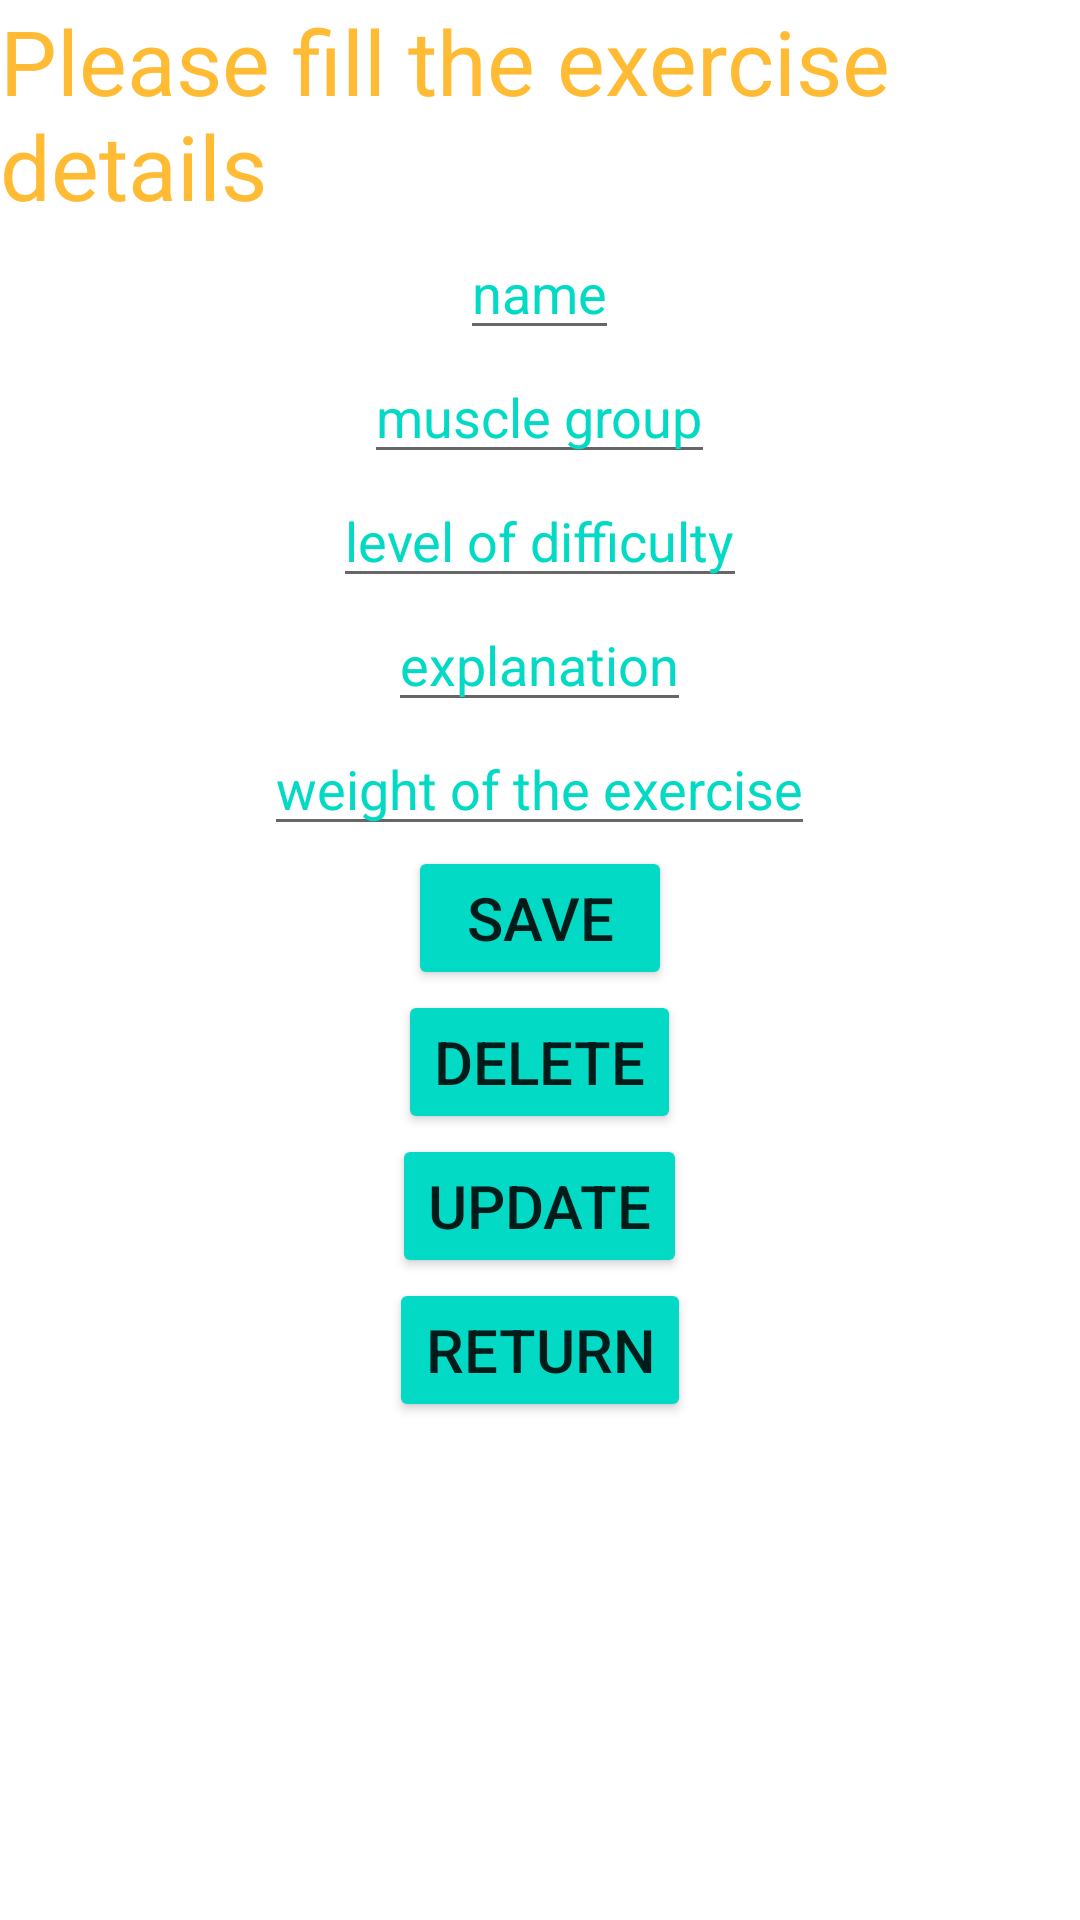

Produce the Android XML layout that renders to this screen, including the resource entries it uses.
<!-- AndroidManifest.xml: application theme Theme.HGym -->
<!-- res/layout/activity_create_equipment_exercise.xml -->
<?xml version="1.0" encoding="utf-8"?>
<RelativeLayout xmlns:android="http://schemas.android.com/apk/res/android"
xmlns:app="http://schemas.android.com/apk/res-auto"
xmlns:tools="http://schemas.android.com/tools"
android:layout_width="match_parent"
android:layout_height="match_parent"
android:orientation="vertical"
tools:context=".createEquipmentExercises"
    >

<TextView
    android:layout_width="wrap_content"
    android:layout_height="wrap_content"
    android:layout_centerHorizontal="true"
    android:id="@+id/txtTitle"
    android:text="Please fill the exercise details"
    android:textSize="30dp"
    android:layout_gravity="center"
    android:textColor="@android:color/holo_orange_light"
    />

<EditText
    android:id="@+id/name"
    android:layout_width="wrap_content"
    android:layout_height="wrap_content"
    android:layout_below="@+id/txtTitle"
    android:layout_centerInParent="true"
    android:hint="name"
    android:textColorHint="@color/teal_200" />

<EditText
    android:id="@+id/muscleGroup"
    android:layout_width="wrap_content"
    android:layout_height="wrap_content"
    android:layout_below="@+id/name"
    android:layout_centerInParent="true"
    android:hint="muscle group"
    android:textColorHint="@color/teal_200" />


<EditText
    android:layout_width="wrap_content"
    android:layout_height="wrap_content"
    android:layout_centerInParent="true"
    android:layout_below="@+id/muscleGroup"
    android:textColorHint="@color/teal_200"
    android:hint="level of difficulty"
    android:id="@+id/level"
    />

<EditText
    android:layout_width="wrap_content"
    android:layout_height="wrap_content"
    android:layout_centerInParent="true"
    android:layout_below="@+id/level"
    android:textColorHint="@color/teal_200"
    android:hint="explanation"
    android:id="@+id/exp"
    />

<EditText
    android:layout_width="wrap_content"
    android:layout_height="wrap_content"
    android:layout_centerInParent="true"
    android:layout_below="@+id/exp"
    android:hint="weight of the exercise"
    android:textColorHint="@color/teal_200"
    android:id="@+id/weight"
    />


<Button
    android:layout_width="wrap_content"
    android:layout_height="wrap_content"
    android:layout_centerInParent="true"
    android:layout_below="@+id/weight"
    android:backgroundTint="@color/teal_200"
    android:text="save"
    android:id="@+id/btnSave"
    android:textSize="20dp"
    />

<Button
    android:layout_width="wrap_content"
    android:layout_height="wrap_content"
    android:layout_centerInParent="true"
    android:layout_below="@+id/btnSave"
    android:backgroundTint="@color/teal_200"
    android:id="@+id/btnDelete"
    android:text="delete"
    android:textSize="20dp"/>

<Button
    android:layout_width="wrap_content"
    android:layout_height="wrap_content"
    android:layout_centerInParent="true"
    android:layout_below="@+id/btnDelete"
    android:backgroundTint="@color/teal_200"
    android:id="@+id/btnUpdate"
    android:text="update"
    android:textSize="20dp"/>
<Button
    android:layout_width="wrap_content"
    android:layout_height="wrap_content"
    android:layout_centerInParent="true"
    android:layout_below="@+id/btnUpdate"
    android:backgroundTint="@color/teal_200"
    android:text="return"
    android:id="@+id/btnReturn"
    android:textSize="20dp"
    />




</RelativeLayout>
<!-- resources referenced by this layout -->
<resources>
  <style name="Theme.HGym" parent="Theme.MaterialComponents.DayNight.DarkActionBar">
          
          <item name="colorPrimary">@color/purple_500</item>
          <item name="colorPrimaryVariant">@color/purple_700</item>
          <item name="colorOnPrimary">@color/white</item>
          
          <item name="colorSecondary">@color/teal_200</item>
          <item name="colorSecondaryVariant">@color/teal_700</item>
          <item name="colorOnSecondary">@color/black</item>
          
          <item name="android:statusBarColor">?attr/colorPrimaryVariant</item>
          
      </style>
  <!-- not gathered from this repository: default colours our renderer supplied (Android Studio template values) -->
  <color name="purple_500">#FF6200EE</color>
  <color name="purple_700">#FF3700B3</color>
  <color name="teal_200">#FF03DAC5</color>
  <color name="teal_700">#FF018786</color>
  <color name="black">#FF000000</color>
  <color name="white">#FFFFFFFF</color>
</resources>
